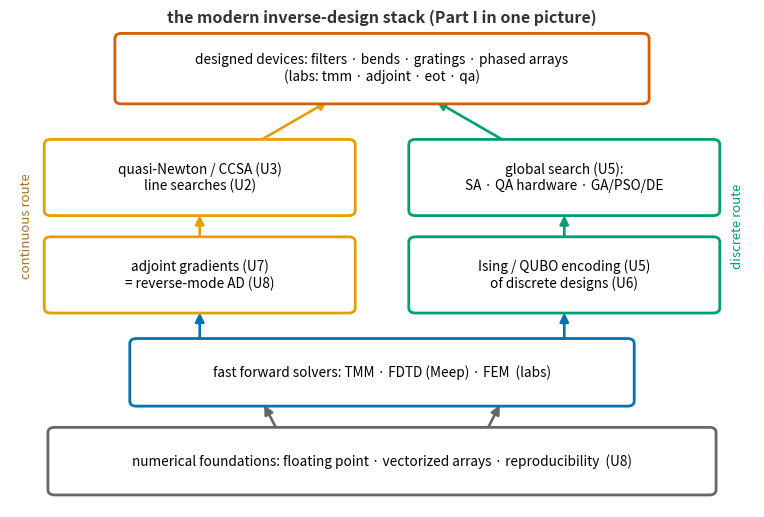

The matplotlib source for this figure: (Note: this script raises an exception after producing the figure.)
"""u08_stack.py — the closing synthesis diagram of Part I: the modern
inverse-design stack, with the continuous (adjoint) and discrete (annealing)
routes rising from shared numerical foundations to designed devices.
Output: assets/u08_stack.png."""
from pathlib import Path

import matplotlib.pyplot as plt
from matplotlib.patches import FancyArrowPatch, FancyBboxPatch

BLUE, ORANGE, VERM, GREEN, PURPLE = "#0072B2", "#E69F00", "#D55E00", "#009E73", "#CC79A7"


def box(ax, x, y, w, h, label, c, fs=9.8):
    ax.add_patch(FancyBboxPatch((x - w / 2, y - h / 2), w, h,
                                boxstyle="round,pad=0.09", fc="white", ec=c,
                                lw=2.0, zorder=3))
    ax.text(x, y, label, ha="center", va="center", fontsize=fs, zorder=4)


fig, ax = plt.subplots(figsize=(9.6, 6.4))
ax.set_xlim(0, 10)
ax.set_ylim(0, 8.6)
ax.axis("off")

box(ax, 5.0, 0.8, 8.8, 1.0,
    "numerical foundations: floating point · vectorized arrays · "
    "reproducibility  (U8)", "#666666")
box(ax, 5.0, 2.35, 6.6, 1.0,
    "fast forward solvers: TMM · FDTD (Meep) · FEM  (labs)", BLUE)

box(ax, 2.55, 4.05, 4.0, 1.15,
    "adjoint gradients (U7)\n= reverse-mode AD (U8)", ORANGE)
box(ax, 2.55, 5.75, 4.0, 1.15,
    "quasi-Newton / CCSA (U3)\nline searches (U2)", ORANGE)
box(ax, 7.45, 4.05, 4.0, 1.15,
    "Ising / QUBO encoding (U5)\nof discrete designs (U6)", GREEN)
box(ax, 7.45, 5.75, 4.0, 1.15,
    "global search (U5):\nSA · QA hardware · GA/PSO/DE", GREEN)

box(ax, 5.0, 7.65, 7.0, 1.05,
    "designed devices: filters · bends · gratings · phased arrays\n"
    "(labs: tmm · adjoint · eot · qa)", VERM)

for x0, y0, x1, y1, c in [
    (3.6, 1.32, 3.4, 1.82, "#666666"), (6.4, 1.32, 6.6, 1.82, "#666666"),
    (2.55, 2.88, 2.55, 3.44, BLUE), (7.45, 2.88, 7.45, 3.44, BLUE),
    (2.55, 4.65, 2.55, 5.14, ORANGE), (7.45, 4.65, 7.45, 5.14, GREEN),
    (3.3, 6.35, 4.3, 7.10, ORANGE), (6.7, 6.35, 5.7, 7.10, GREEN),
]:
    ax.add_patch(FancyArrowPatch((x0, y0), (x1, y1), arrowstyle="-|>",
                                 mutation_scale=13, color=c, lw=1.9))

ax.text(0.22, 4.9, "continuous route", fontsize=9.5, color="#B0721E",
        ha="center", va="center", style="italic", rotation=90)
ax.text(9.78, 4.9, "discrete route", fontsize=9.5, color=GREEN,
        ha="center", va="center", style="italic", rotation=90)
ax.text(5.0, 8.45, "the modern inverse-design stack (Part I in one picture)",
        fontsize=11.5, ha="center", weight="bold", color="#333333")

out = Path(__file__).resolve().parent.parent / "assets" / "u08_stack.png"
out.parent.mkdir(exist_ok=True)
fig.savefig(out, dpi=150, bbox_inches="tight")
print(f"saved {out}")
